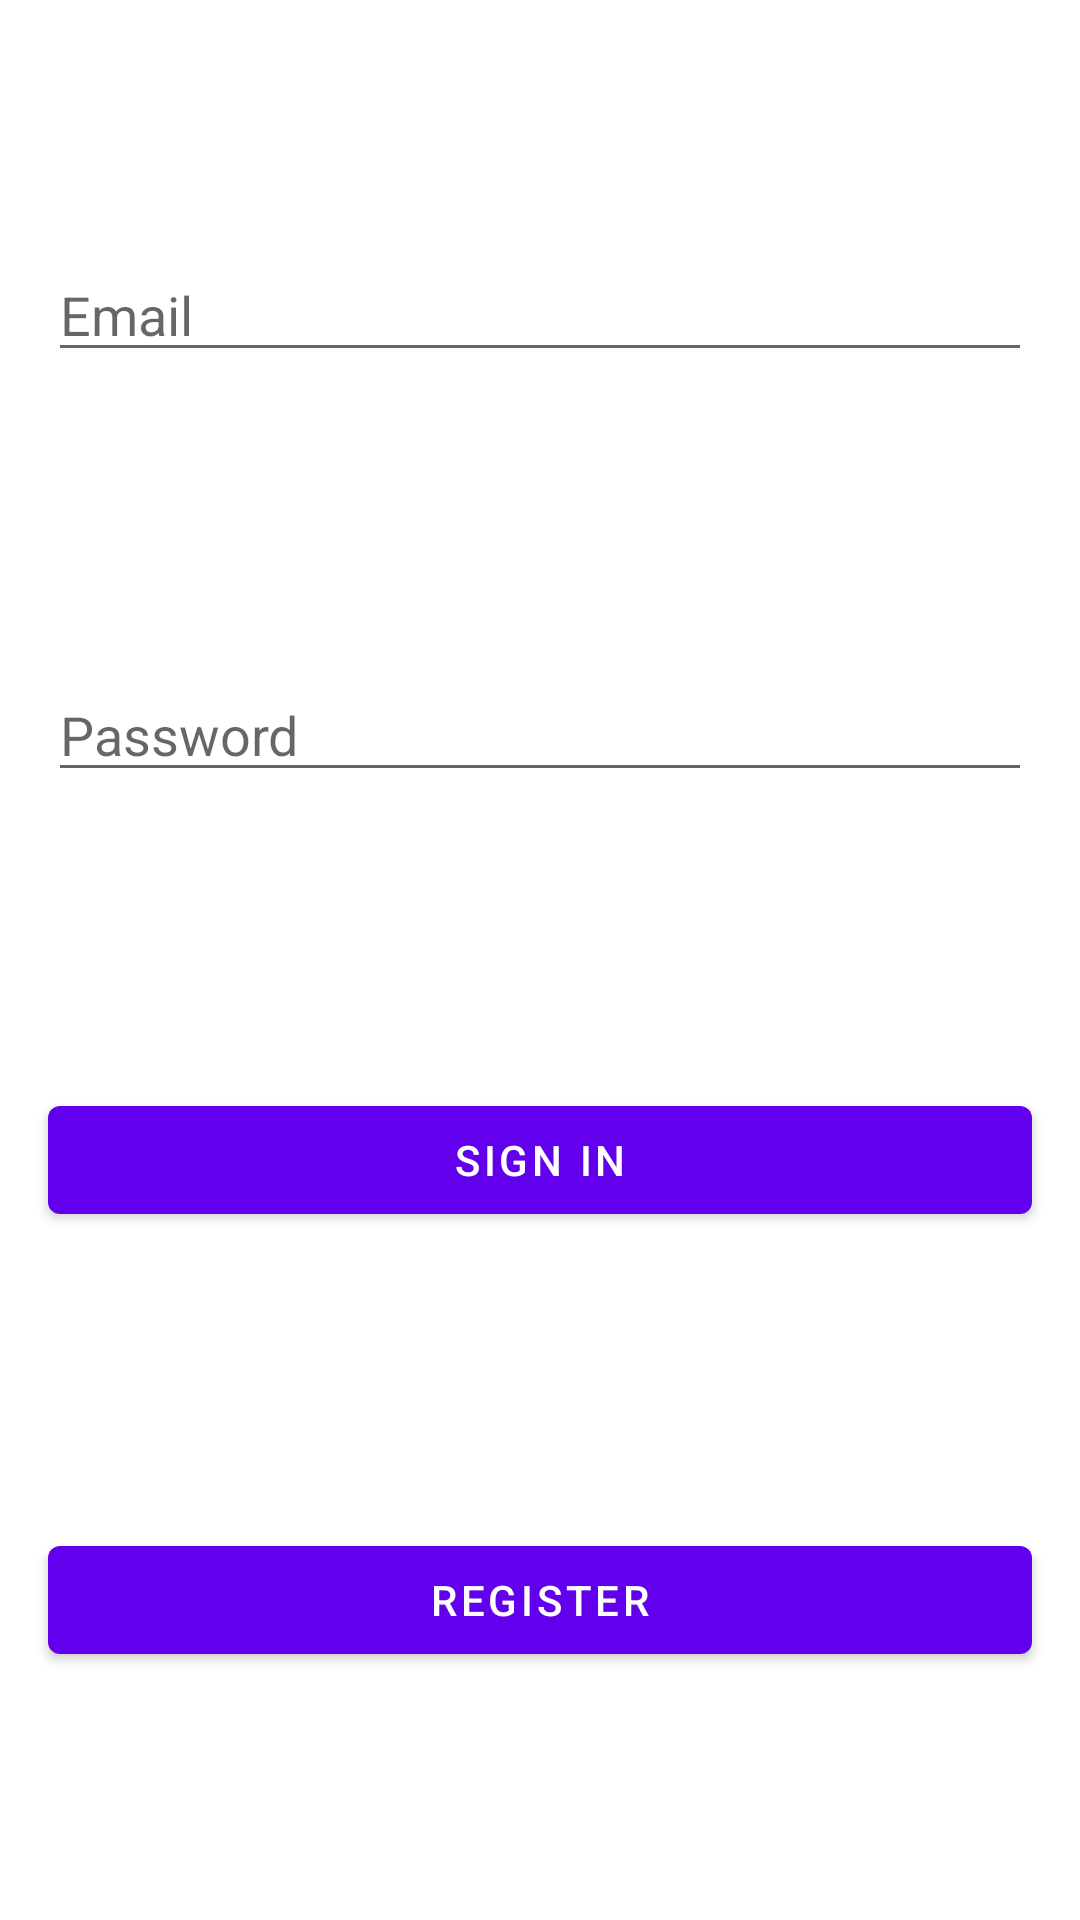

Reconstruct the res/layout file that produces this screen, plus the resources it refers to.
<!-- AndroidManifest.xml: application theme Theme.Liftin -->
<!-- res/layout/fragment_auth.xml -->
<?xml version="1.0" encoding="utf-8"?>
<androidx.constraintlayout.widget.ConstraintLayout xmlns:android="http://schemas.android.com/apk/res/android"
    xmlns:app="http://schemas.android.com/apk/res-auto"
    android:layout_width="match_parent"
    android:layout_height="match_parent">

    <com.google.android.material.progressindicator.LinearProgressIndicator
        android:id="@+id/loading"
        android:layout_width="0dp"
        android:layout_height="wrap_content"
        android:indeterminate="true"
        android:visibility="invisible"
        app:layout_constraintLeft_toLeftOf="parent"
        app:layout_constraintRight_toRightOf="parent"
        app:layout_constraintTop_toTopOf="parent" />

    <com.google.android.material.textfield.TextInputEditText
        android:id="@+id/tf_email"
        android:layout_width="0dp"
        android:layout_height="wrap_content"
        android:layout_margin="16dp"
        android:hint="Email"
        android:inputType="textEmailAddress"
        app:layout_constraintBottom_toTopOf="@id/tf_password"
        app:layout_constraintLeft_toLeftOf="parent"
        app:layout_constraintRight_toRightOf="parent"
        app:layout_constraintTop_toTopOf="parent" />

    <com.google.android.material.textfield.TextInputEditText
        android:id="@+id/tf_password"
        android:layout_width="0dp"
        android:layout_height="wrap_content"
        android:layout_margin="16dp"
        android:hint="Password"
        android:inputType="textPassword"
        app:layout_constraintBottom_toTopOf="@id/btn_sign_in"
        app:layout_constraintLeft_toLeftOf="parent"
        app:layout_constraintRight_toRightOf="parent"
        app:layout_constraintTop_toBottomOf="@id/tf_email" />

    <com.google.android.material.button.MaterialButton
        android:id="@+id/btn_sign_in"
        android:layout_width="0dp"
        android:layout_height="wrap_content"
        android:layout_margin="16dp"
        android:text="Sign In"
        app:layout_constraintBottom_toTopOf="@id/btn_register"
        app:layout_constraintLeft_toLeftOf="parent"
        app:layout_constraintRight_toRightOf="parent"
        app:layout_constraintTop_toBottomOf="@id/tf_password" />

    <com.google.android.material.button.MaterialButton
        android:id="@+id/btn_register"
        android:layout_width="0dp"
        android:layout_height="wrap_content"
        android:layout_margin="16dp"
        android:text="Register"
        app:layout_constraintBottom_toBottomOf="parent"
        app:layout_constraintLeft_toLeftOf="parent"
        app:layout_constraintRight_toRightOf="parent"
        app:layout_constraintTop_toBottomOf="@id/btn_sign_in" />

</androidx.constraintlayout.widget.ConstraintLayout>
<!-- resources referenced by this layout -->
<resources>
  <style name="Theme.Liftin" parent="Theme.MaterialComponents.DayNight.DarkActionBar">
          
          <item name="colorPrimary">@color/purple_500</item>
          <item name="colorPrimaryVariant">@color/purple_700</item>
          <item name="colorOnPrimary">@color/white</item>
          
          <item name="colorSecondary">@color/teal_200</item>
          <item name="colorSecondaryVariant">@color/teal_700</item>
          <item name="colorOnSecondary">@color/black</item>
          
          <item name="android:statusBarColor" tools:targetApi="l">?attr/colorPrimaryVariant</item>
          
      </style>
  <!-- not gathered from this repository: default colours our renderer supplied (Android Studio template values) -->
  <color name="purple_500">#FF6200EE</color>
  <color name="purple_700">#FF3700B3</color>
  <color name="teal_200">#FF03DAC5</color>
  <color name="teal_700">#FF018786</color>
  <color name="black">#FF000000</color>
  <color name="white">#FFFFFFFF</color>
</resources>
